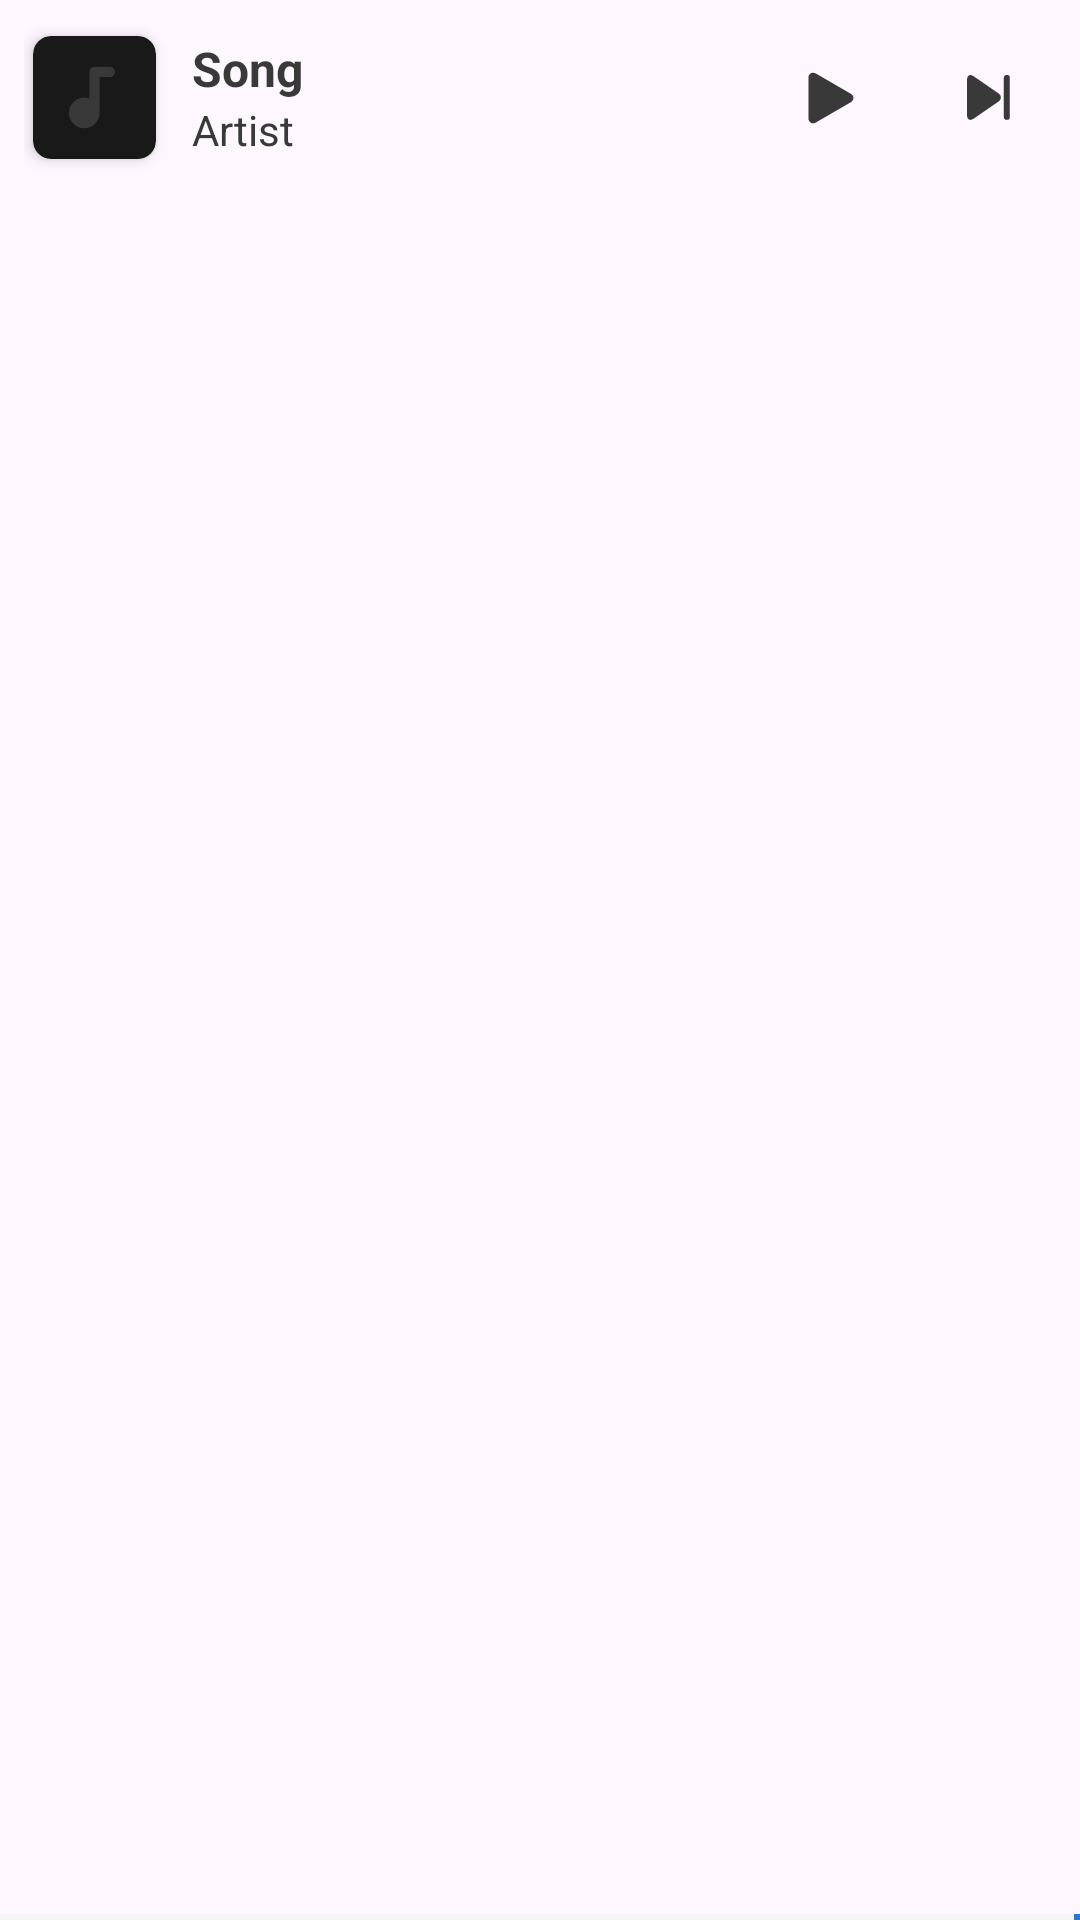

The Android layout XML behind this screen, and the referenced resources:
<!-- AndroidManifest.xml: application theme Theme.AtomykPlay -->
<!-- res/layout/fragment_mini_player.xml -->
<?xml version="1.0" encoding="utf-8"?>
<RelativeLayout xmlns:android="http://schemas.android.com/apk/res/android"
    xmlns:app="http://schemas.android.com/apk/res-auto"
    xmlns:tools="http://schemas.android.com/tools"
    android:id="@+id/mini_player_layout"
    android:layout_width="match_parent"
    android:layout_height="68dp"
    tools:context=".fragments.BottomSheetPlayerFragment"
    tools:ignore="UnusedAttribute">

    <androidx.constraintlayout.widget.ConstraintLayout
        android:id="@+id/constraint_layout"
        android:layout_width="match_parent"
        android:layout_height="65dp"
        android:layout_alignParentTop="true"
        android:paddingHorizontal="8dp"
        app:layout_constraintStart_toStartOf="parent"
        app:layout_constraintTop_toTopOf="parent">

        <com.google.android.material.card.MaterialCardView
            android:id="@+id/materialCardView"
            android:layout_width="41dp"
            android:layout_height="41dp"
            android:layout_margin="3dp"
            app:cardBackgroundColor="@color/cover_black_player"
            app:cardCornerRadius="6dp"
            app:cardElevation="3dp"
            app:layout_constraintBottom_toBottomOf="parent"
            app:layout_constraintStart_toStartOf="parent"
            app:layout_constraintTop_toTopOf="parent"
            app:strokeWidth="0dp">

            <ImageView
                android:id="@+id/song_album_cover_mini"
                android:layout_width="match_parent"
                android:layout_height="match_parent"
                android:contentDescription="@string/empty"
                android:scaleType="centerCrop"
                android:src="@drawable/ic_music" />

        </com.google.android.material.card.MaterialCardView>

        <LinearLayout
            android:layout_width="0dp"
            android:layout_height="match_parent"
            android:layout_marginStart="12dp"
            android:gravity="center_vertical"
            android:orientation="vertical"
            app:layout_constraintBottom_toBottomOf="parent"
            app:layout_constraintEnd_toStartOf="@+id/mini_image_ll"
            app:layout_constraintStart_toEndOf="@+id/materialCardView"
            app:layout_constraintTop_toTopOf="parent">

            <TextView
                android:id="@+id/song_name_mini"
                android:layout_width="match_parent"
                android:layout_height="wrap_content"
                android:ellipsize="marquee"
                android:marqueeRepeatLimit="marquee_forever"
                android:singleLine="true"
                android:text="@string/song_name_e"
                android:textColor="@color/text_color"
                android:textSize="@dimen/d_16sp"
                android:textStyle="bold" />

            <TextView
                android:id="@+id/song_artist_name_mini"
                android:layout_width="match_parent"
                android:layout_height="wrap_content"
                android:ellipsize="marquee"
                android:marqueeRepeatLimit="marquee_forever"
                android:singleLine="true"
                android:text="@string/song_artist_e"
                android:textColor="@color/text_color"
                android:textSize="@dimen/d_14sp" />


        </LinearLayout>

        <LinearLayout
            android:id="@+id/mini_image_ll"
            android:layout_width="wrap_content"
            android:layout_height="match_parent"
            android:orientation="horizontal"
            app:layout_constraintBottom_toBottomOf="parent"
            app:layout_constraintEnd_toEndOf="parent"
            app:layout_constraintTop_toTopOf="parent">


            <ImageView
                android:id="@+id/more_option_i_btn_play"
                android:layout_width="wrap_content"
                android:layout_height="match_parent"
                android:background="?selectableItemBackgroundBorderless"
                android:contentDescription="@string/empty"
                android:focusable="true"
                android:padding="15dp"
                android:src="@drawable/ic_play_mini" />

            <ImageView
                android:id="@+id/more_option_i_btn_next"
                android:layout_width="wrap_content"
                android:layout_height="match_parent"
                android:background="?selectableItemBackgroundBorderless"
                android:contentDescription="@string/empty"
                android:focusable="true"
                android:padding="15dp"
                android:src="@drawable/ic_next_mini" />

        </LinearLayout>

    </androidx.constraintlayout.widget.ConstraintLayout>

    <com.google.android.material.progressindicator.LinearProgressIndicator
        android:id="@+id/mini_player_progress"
        android:layout_width="match_parent"
        android:layout_height="wrap_content"
        android:layout_below="@+id/constraint_layout"
        android:layout_alignParentStart="true"
        android:layout_alignParentEnd="true"
        android:layout_alignParentBottom="true"
        android:progress="50"
        app:indicatorColor="@color/accent_color_bg"
        app:indicatorDirectionLinear="leftToRight"
        app:trackColor="@color/player_bg"
        app:trackCornerRadius="0dp"
        app:trackThickness="2dp" />

</RelativeLayout>
<!-- resources referenced by this layout -->
<resources>
  <color name="accent_color_bg">#2D76CF</color>
  <color name="cover_black_player">#191919</color>
  <color name="player_bg">#F6F6F6</color>
  <color name="text_color">#393939</color>
  <dimen name="d_14sp">14sp</dimen>
  <dimen name="d_16sp">16sp</dimen>
  <!-- drawable ic_music (drawable) -->
  <vector xmlns:android="http://schemas.android.com/apk/res/android"
      android:width="24dp"
      android:height="24dp"
      android:viewportWidth="24"
      android:viewportHeight="24">
      <path
          android:fillColor="@color/icons_bg"
          android:pathData="M15,6H12a1,1 0,0 0,-1 1v5.18A3,3 0,1 0,13 15V8h2a1,1 0,0 0,0 -2Z" />
  </vector>
  <!-- drawable ic_next_mini (drawable) -->
  <vector xmlns:android="http://schemas.android.com/apk/res/android"
      android:width="15dp"
      android:height="15dp"
      android:viewportWidth="495"
      android:viewportHeight="495">
      <path
          android:fillColor="@color/icons_bg"
          android:pathData="M355.94,200.96L81.41,12.13c-11.28,-7.78 -23.01,-11.88 -33.06,-11.88c-22.05,0 -36.67,18.5 -36.67,48.26v397.04c0,14.54 4.23,26.69 10.5,35.14c6.36,8.57 16.32,13.11 27.08,13.11c10.04,0 21.31,-4.11 32.58,-11.88l274.28,-188.83c17.63,-12.15 27.3,-28.51 27.3,-46.08C383.41,229.46 373.59,213.1 355.94,200.96z" />
      <path
          android:fillColor="@color/icons_bg"
          android:pathData="M455.64,0L444.29,0.03c-14.86,0 -27.72,12.11 -27.72,26.99v439.37c0,14.9 12.65,27.12 27.53,27.12l12.06,0.15c14.81,-0.08 25.96,-12.41 25.96,-27.25V27C482.11,12.12 470.51,0 455.64,0z" />
  </vector>
  <!-- drawable ic_play_mini (drawable) -->
  <vector xmlns:android="http://schemas.android.com/apk/res/android"
      android:width="30dp"
      android:height="30dp"
      android:viewportWidth="16"
      android:viewportHeight="16">
      <path
          android:fillColor="@color/icons_bg"
          android:pathData="m11.596,8.697 l-6.363,3.692c-0.54,0.313 -1.233,-0.066 -1.233,-0.697V4.308c0,-0.63 0.692,-1.01 1.233,-0.696l6.363,3.692a0.802,0.802 0,0 1,0 1.393z" />
  </vector>
  <string name="empty">empty</string>
  <string name="song_artist_e">Artist</string>
  <string name="song_name_e">Song</string>
  <style name="Theme.AtomykPlay" parent="Theme.Material3.DayNight.NoActionBar">
          
          <item name="colorPrimary">@color/accent_color_bg</item>
          <item name="colorPrimaryVariant">@color/primary_bg</item>
          <item name="colorOnPrimary">@color/tertiary_bg</item>
          
          <item name="colorSecondary">@color/accent_color_bg</item>
          <item name="colorSecondaryVariant">@color/primary_bg</item>
          <item name="colorOnSecondary">@color/tertiary_bg</item>
          
          <item name="android:navigationBarColor">@color/player_bg</item>
  
          
  
  
      </style>
  <color name="icons_bg">#393939</color>
  <color name="primary_bg">#F6F3F3</color>
  <color name="tertiary_bg">#EAEAEA</color>
</resources>
